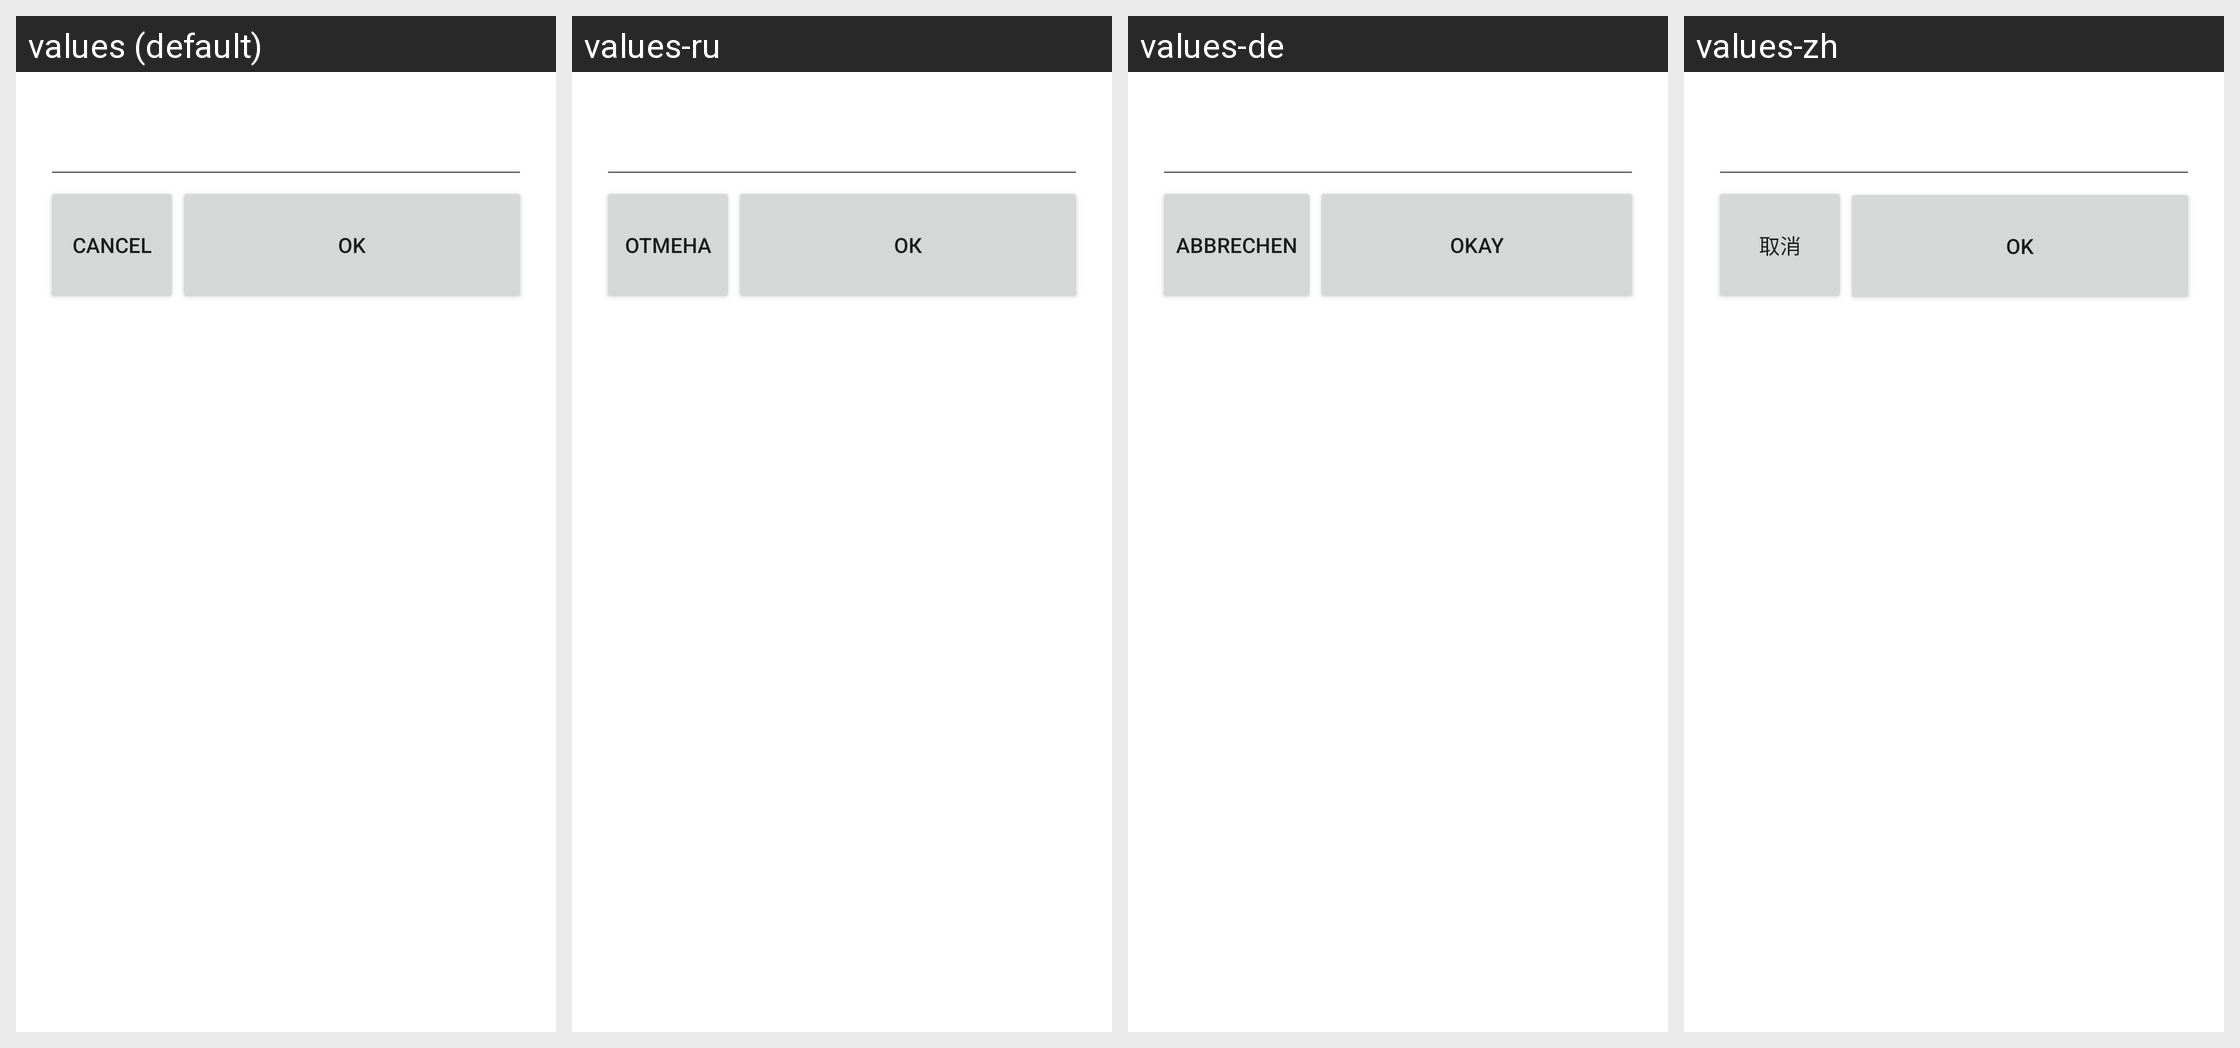

For this localized Android screen grid, give each drawn string resource with its value in every locale shown.
Android screen res/layout/editsetting.xml rendered under 4 locales, left to right: values (default), values-ru, values-de, values-zh. Device: Nexus 5 (rendered at 1080×1920; each locale shown at half size, 540×960, under a caption strip naming it); theme Theme.MaterialComponents.DayNight.NoActionBar.
Strings drawn on this screen, with the default value and each locale's value (text and hints the layout hard-codes, and strings that could not be matched under every locale, appear in the picture but are not listed):

cancel
  values: Cancel
  values-ru: Отмена
  values-de: Abbrechen
  values-zh: 取消

ok
  values: Ok
  values-ru: Ок
  values-de: Okay
  values-zh: OK
